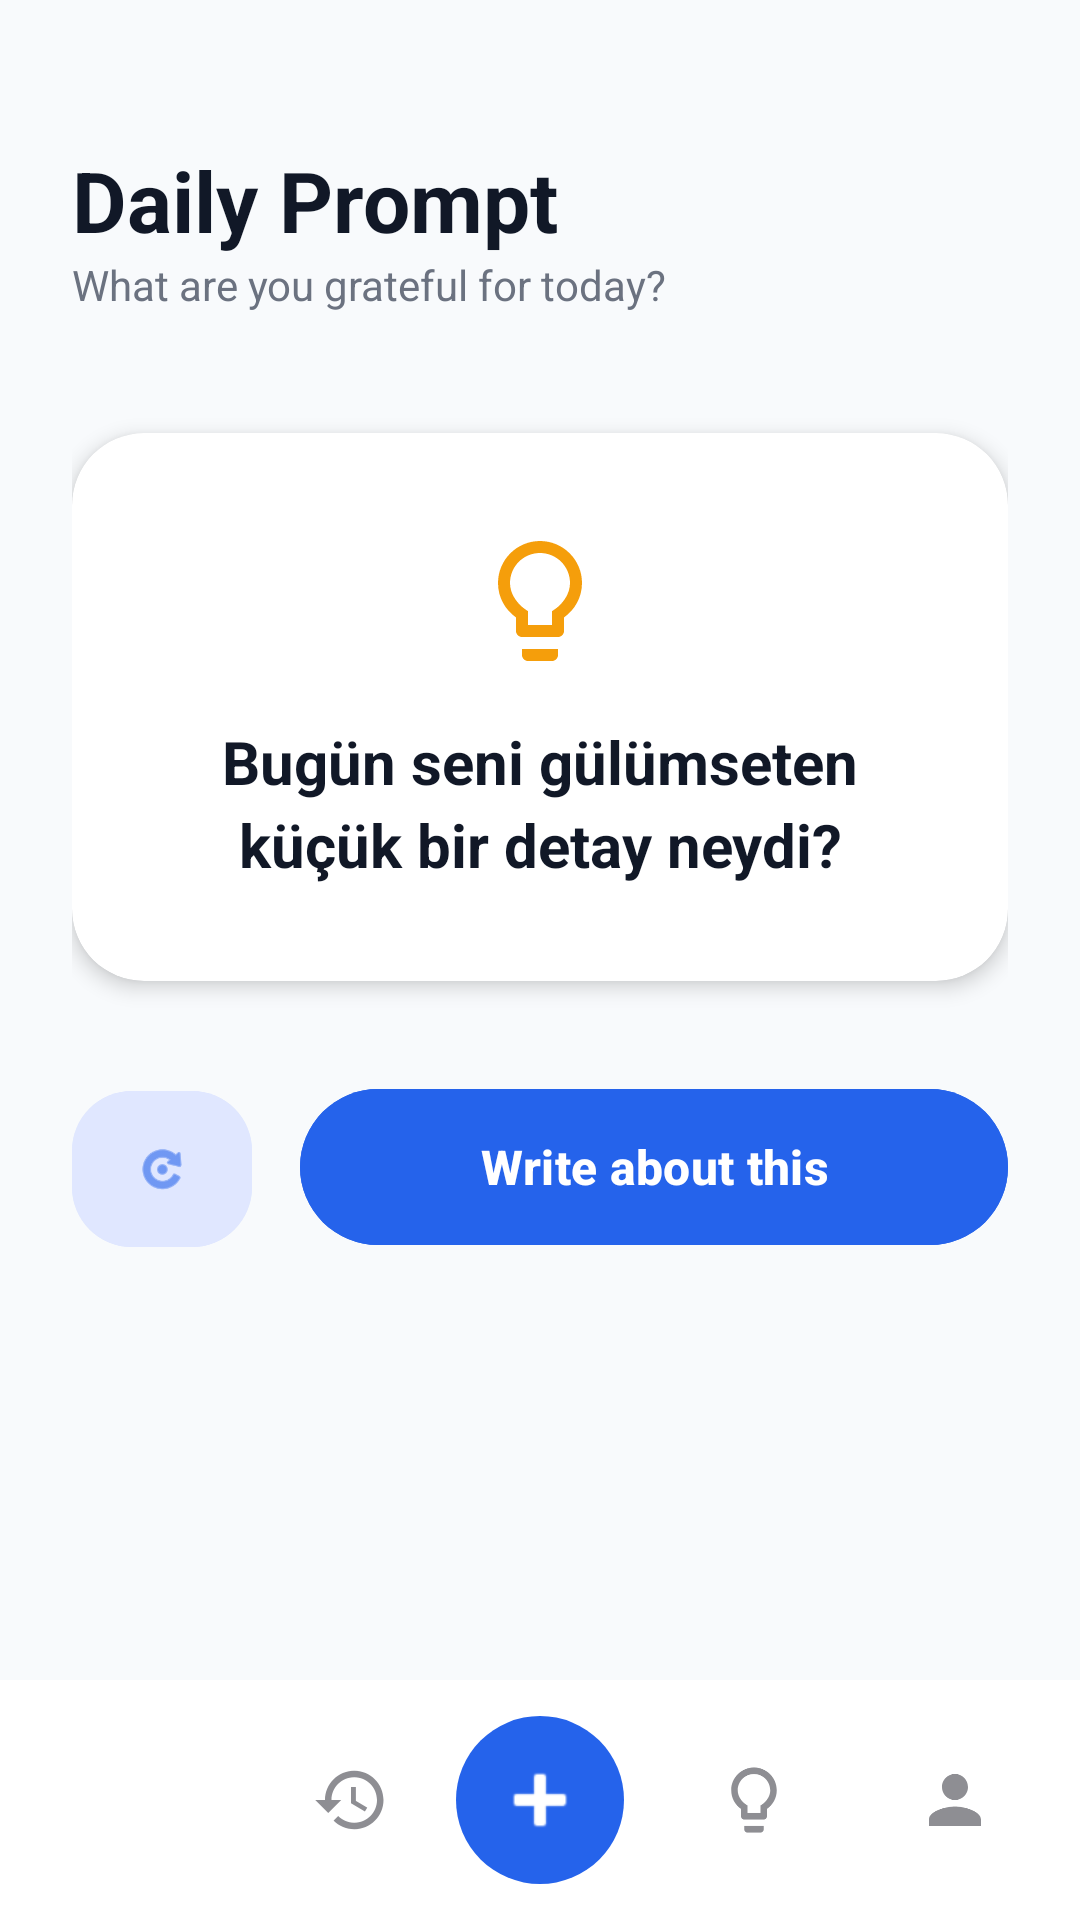

Android layout source for this screen:
<!-- AndroidManifest.xml: application theme Theme.TinyThanks -->
<!-- res/layout/activity_ideas.xml -->
<?xml version="1.0" encoding="utf-8"?>
<androidx.coordinatorlayout.widget.CoordinatorLayout
    xmlns:android="http://schemas.android.com/apk/res/android"
    xmlns:app="http://schemas.android.com/apk/res-auto"
    android:layout_width="match_parent"
    android:layout_height="match_parent"
    android:background="#F8FAFC">

    <androidx.constraintlayout.widget.ConstraintLayout
        android:layout_width="match_parent"
        android:layout_height="match_parent"
        android:padding="24dp"
        android:paddingBottom="100dp">
        <TextView
            android:id="@+id/tvTitle"
            android:layout_width="wrap_content"
            android:layout_height="wrap_content"
            android:text="Daily Prompt"
            android:textSize="28sp"
            android:textStyle="bold"
            android:textColor="#111827"
            app:layout_constraintStart_toStartOf="parent"
            app:layout_constraintTop_toTopOf="parent"
            android:layout_marginTop="24dp"/>

        <TextView
            android:id="@+id/tvSubtitle"
            android:layout_width="wrap_content"
            android:layout_height="wrap_content"
            android:text="What are you grateful for today?"
            android:textColor="#6B7280"
            android:textSize="14sp"
            app:layout_constraintStart_toStartOf="parent"
            app:layout_constraintTop_toBottomOf="@id/tvTitle"/>

        <com.google.android.material.card.MaterialCardView
            android:id="@+id/cardPrompt"
            android:layout_width="match_parent"
            android:layout_height="wrap_content"
            android:layout_marginTop="40dp"
            app:cardCornerRadius="24dp"
            app:cardElevation="4dp"
            app:cardBackgroundColor="#FFFFFF"
            app:strokeWidth="0dp"
            app:layout_constraintTop_toBottomOf="@id/tvSubtitle">

            <LinearLayout
                android:layout_width="match_parent"
                android:layout_height="wrap_content"
                android:orientation="vertical"
                android:padding="32dp"
                android:gravity="center">

                <ImageView
                    android:layout_width="48dp"
                    android:layout_height="48dp"
                    android:src="@drawable/ic_nav_ideas"
                    app:tint="#F59E0B"
                    android:layout_marginBottom="16dp"/>

                <TextView
                    android:id="@+id/tvPromptQuestion"
                    android:layout_width="wrap_content"
                    android:layout_height="wrap_content"
                    android:text="Bugün seni gülümseten küçük bir detay neydi?"
                    android:textSize="20sp"
                    android:textStyle="bold"
                    android:textColor="#111827"
                    android:textAlignment="center"
                    android:lineSpacingExtra="4dp"/>

            </LinearLayout>
        </com.google.android.material.card.MaterialCardView>

        <LinearLayout
            android:layout_width="match_parent"
            android:layout_height="wrap_content"
            android:orientation="horizontal"
            android:layout_marginTop="32dp"
            app:layout_constraintTop_toBottomOf="@id/cardPrompt">

            <com.google.android.material.button.MaterialButton
                android:id="@+id/btnRefresh"
                android:layout_width="60dp"
                android:layout_height="60dp"
                app:icon="@android:drawable/ic_menu_rotate"
                app:iconGravity="textStart"
                app:iconPadding="0dp"
                app:iconTint="#2563EB"
                android:backgroundTint="#E0E7FF"
                app:cornerRadius="20dp"
                android:layout_marginEnd="16dp"/>

            <com.google.android.material.button.MaterialButton
                android:id="@+id/btnAnswer"
                android:layout_width="0dp"
                android:layout_height="60dp"
                android:layout_weight="1"
                android:text="Write about this"
                android:textSize="16sp"
                android:textStyle="bold"
                app:cornerRadius="30dp"
                android:backgroundTint="#2563EB"/>
        </LinearLayout>

    </androidx.constraintlayout.widget.ConstraintLayout>

    <com.google.android.material.bottomappbar.BottomAppBar
        android:id="@+id/bottomAppBar"
        android:layout_width="match_parent"
        android:layout_height="wrap_content"
        android:layout_gravity="bottom"
        android:backgroundTint="#FFFFFF"
        app:fabAlignmentMode="center"

        app:fabCradleMargin="10dp"
        app:fabCradleRoundedCornerRadius="32dp"
        app:fabCradleVerticalOffset="6dp"

        app:elevation="8dp">

        <com.google.android.material.bottomnavigation.BottomNavigationView
            android:id="@+id/bottomNavigationView"
            android:layout_width="match_parent"
            android:layout_height="wrap_content"
            android:layout_marginEnd="0dp"
            android:background="@android:color/transparent"
            app:menu="@menu/bottom_nav_menu"
            app:itemIconTint="@color/selector_nav_icons_final"
            app:itemTextColor="@color/selector_nav_icons_final"
            app:itemIconSize="26dp"
            app:itemRippleColor="@android:color/transparent"
            app:labelVisibilityMode="unlabeled"
            app:elevation="0dp"/>
    </com.google.android.material.bottomappbar.BottomAppBar>

    <com.google.android.material.floatingactionbutton.FloatingActionButton
        android:id="@+id/fab_add"
        android:layout_width="wrap_content"
        android:layout_height="wrap_content"
        android:src="@android:drawable/ic_input_add"
        app:tint="#FFFFFF"
        app:backgroundTint="#2563EB"

        app:layout_anchor="@id/bottomAppBar"

        app:maxImageSize="32dp"
        app:shapeAppearanceOverlay="@style/CircleFAB" />

</androidx.coordinatorlayout.widget.CoordinatorLayout>
<!-- resources referenced by this layout -->
<resources>
  <!-- drawable ic_nav_ideas (drawable) -->
  <vector xmlns:android="http://schemas.android.com/apk/res/android"
      android:width="24dp"
      android:height="24dp"
      android:viewportWidth="24"
      android:viewportHeight="24">
      <path
          android:fillColor="#FF000000"
          android:pathData="M9,21c0,0.55 0.45,1 1,1h4c0.55,0 1,-0.45 1,-1v-1H9v1zM12,2C8.14,2 5,5.14 5,9c0,2.38 1.19,4.47 3,5.74V17c0,0.55 0.45,1 1,1h6c0.55,0 1,-0.45 1,-1v-2.26c1.81,-1.27 3,-3.36 3,-5.74 0,-3.86 -3.14,-7 -7,-7zM14.85,13.1l-0.85,0.6V16h-4v-2.3l-0.85,-0.6C7.93,12.07 7,10.62 7,9c0,-2.76 2.24,-5 5,-5s5,2.24 5,5c0,1.62 -0.93,3.07 -2.15,4.1z"/>
  </vector>
  <style name="CircleFAB" parent="">
          <item name="cornerFamily">rounded</item>
          <item name="cornerSize">50%</item>
      </style>
  <style name="Theme.TinyThanks" parent="Base.Theme.TinyThanks" />
  <style name="Base.Theme.TinyThanks" parent="Theme.Material3.DayNight.NoActionBar">
          
      </style>
</resources>
